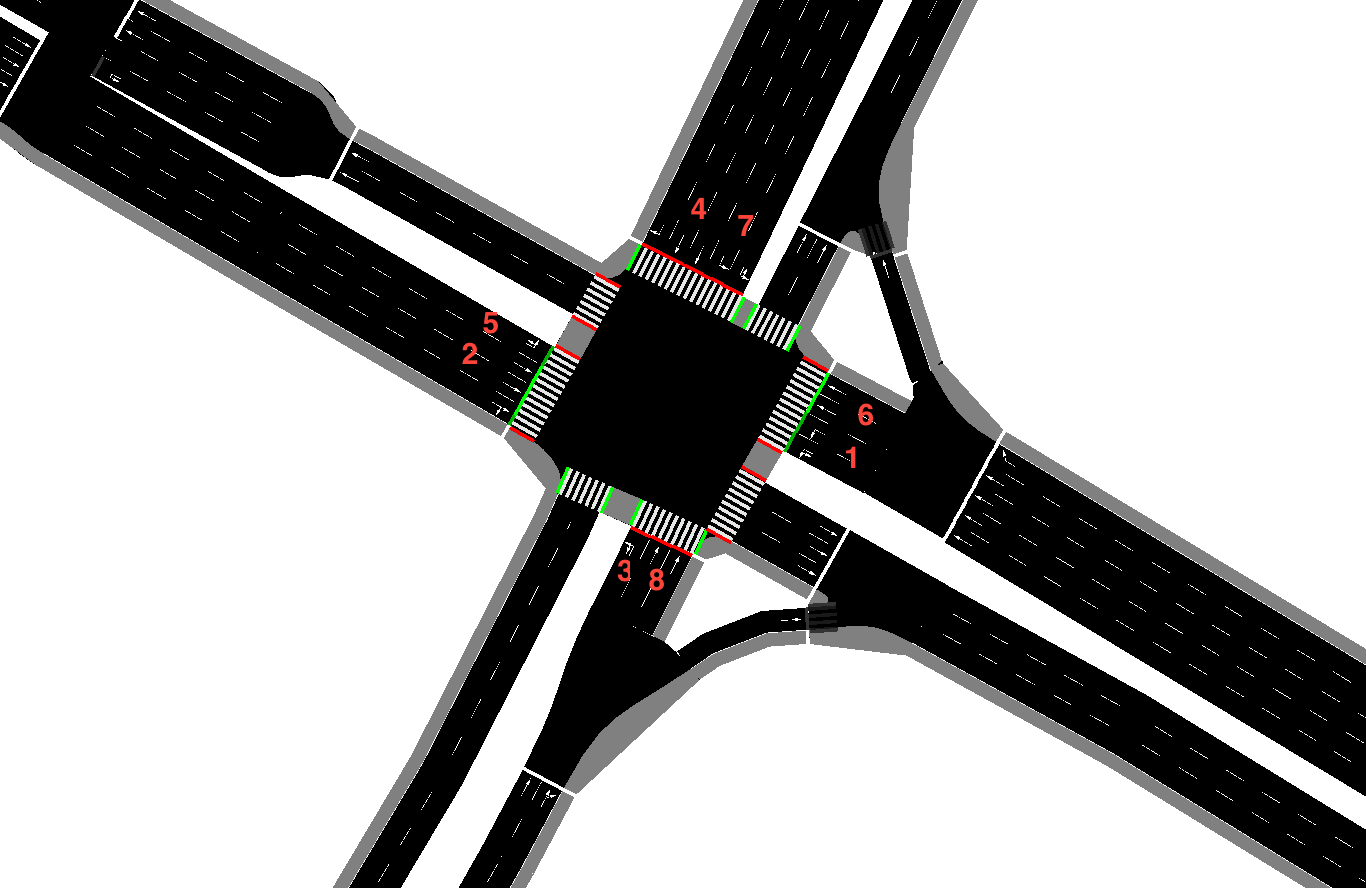

The file beside this chart, header and first rows:
id; e1_lane_ids; e2_lane_ids; e3_lane_ids; shortest_green
1; 317209212_4,317209212_3; 317209211_5,317209211_4; -183577_3; 8
2; 317245904#1_1,317245904#1_2,317245904#1_…; 317245904#0_1,317245904#0_2,317245904#0_…; 317217122#0_1; 8
3; 177513122_3; ; ; 8
4; 619973576_1,619973576_2,619973576_3; -182559_1; ; 8
5; 317245904#1_4; 317245904#0_4; 317217122#0_2; 8
6; 317209212_2,317209212_1; 317209211_3,317209211_2; -183577_2; 8
7; 619973576_5,619973576_4; -182559_2; ; 8
8; 177513122_1,177513122_2; -182707_1,-182707_2; ; 8
